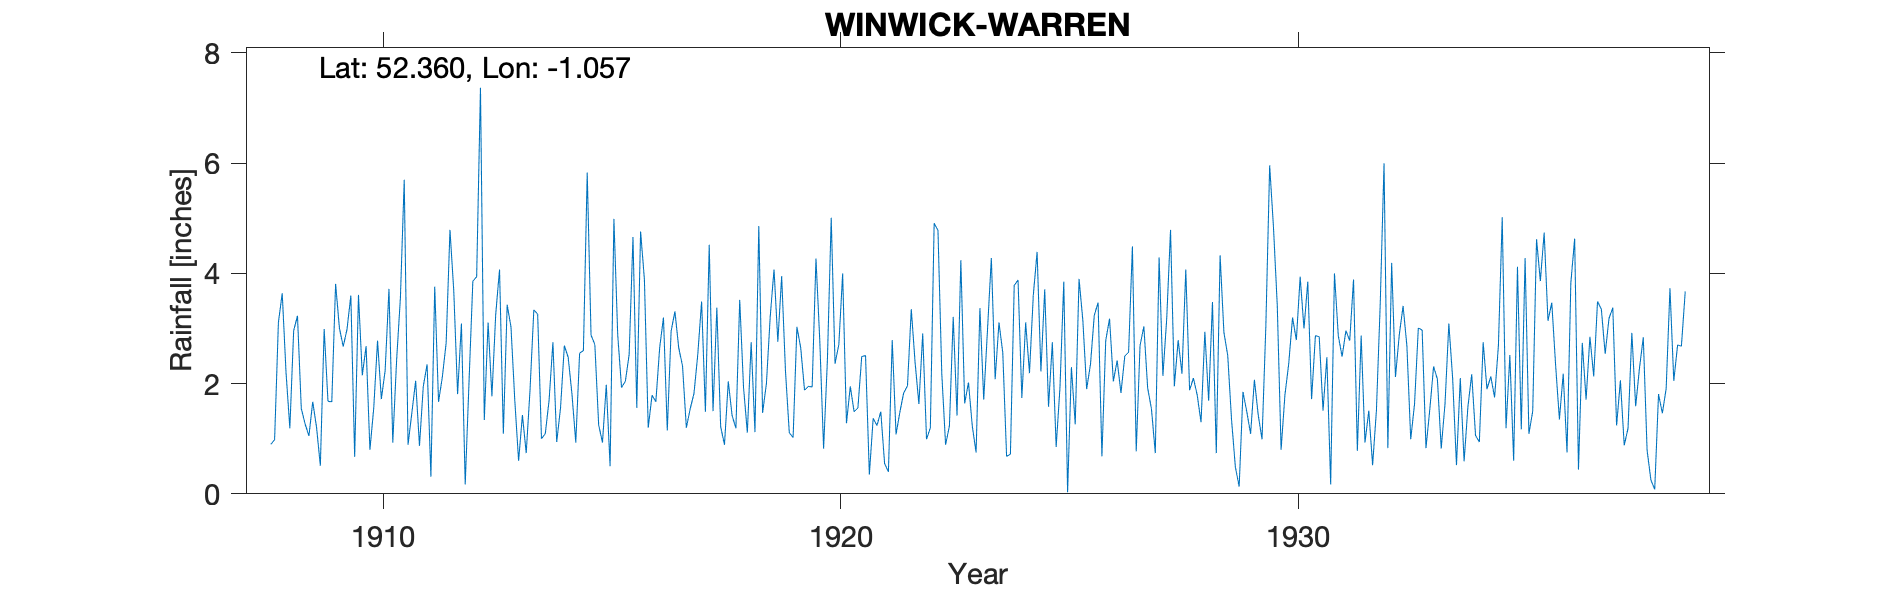

Values plotted in this chart, from the file beside it:
WINWICK-WARREN, , , , , , , , , , , , , , , , , , , , , , , 
Grid ref, SP643740, Long, -1.057, Lat, 52.36, Elevation, 648, ft, , , , , , , , , , , , , , , 
Station no, 1089, , , , , , , , , , , , , , , , , , , , , , 
, 1900, 1901, 1902, 1903, 1904, 1905, 1906, 1907, 1908, 1909, 1910, 1911, 1912, 1913, 1914, 1915, 1916, 1917, 1918, 1919, 1920, 1921, 1922
January, , , , , , , , , 0.9, 1.21, 2.15, 0.89, 3.68, 4.07, 1.09, 2.88, 1.56, 2.32, 2.04, 4.07, 2.78, 2.51, 3.35
February, , , , , , , , , 0.98, 0.51, 2.68, 1.47, 1.81, 1.09, 1.7, 2.71, 4.76, 1.2, 1.42, 2.76, 0.82, 0.35, 2.38
March, , , , , , , , , 3.11, 2.99, 0.8, 2.05, 3.09, 3.43, 2.75, 1.25, 3.89, 1.54, 1.19, 3.95, 2.43, 1.37, 1.63
April, , , , , , , , , 3.64, 1.68, 1.55, 0.87, 0.17, 3.03, 0.94, 0.93, 1.2, 1.82, 3.52, 2.23, 5.01, 1.24, 2.91
May, , , , , , , , , 2.2, 1.67, 2.78, 1.95, 2.04, 1.7, 1.56, 1.98, 1.79, 2.53, 1.93, 1.11, 2.36, 1.49, 0.99
June, , , , , , , , , 1.19, 3.81, 1.72, 2.35, 3.86, 0.6, 2.69, 0.5, 1.67, 3.49, 1.11, 1.02, 2.71, 0.55, 1.2
July, , , , , , , , , 2.96, 3.01, 2.24, 0.31, 3.94, 1.43, 2.48, 4.99, 2.65, 1.49, 2.75, 3.03, 4, 0.4, 4.91
August, , , , , , , , , 3.23, 2.67, 3.72, 3.76, 7.37, 0.74, 1.81, 2.88, 3.2, 4.52, 1.12, 2.65, 1.28, 2.79, 4.78
September, , , , , , , , , 1.55, 2.99, 0.93, 1.67, 1.34, 1.89, 0.93, 1.93, 1.15, 1.5, 4.86, 1.88, 1.95, 1.08, 2.18
October, , , , , , , , , 1.27, 3.6, 2.42, 2.12, 3.11, 3.34, 2.55, 2.04, 2.95, 3.38, 1.47, 1.95, 1.49, 1.48, 0.89
November, , , , , , , , , 1.05, 0.67, 3.56, 2.74, 1.77, 3.26, 2.6, 2.53, 3.31, 1.22, 2, 1.94, 1.56, 1.83, 1.23
December, , , , , , , , , 1.67, 3.61, 5.7, 4.79, 3.26, 1, 5.83, 4.66, 2.65, 0.89, 3.22, 4.27, 2.49, 1.96, 3.21
Total, , , , , , , , , 23.75, 28.42, 30.25, 24.97, 35.44, 25.58, 26.93, 29.28, 30.78, 25.9, 26.63, 30.86, 28.88, 17.05, 29.66
